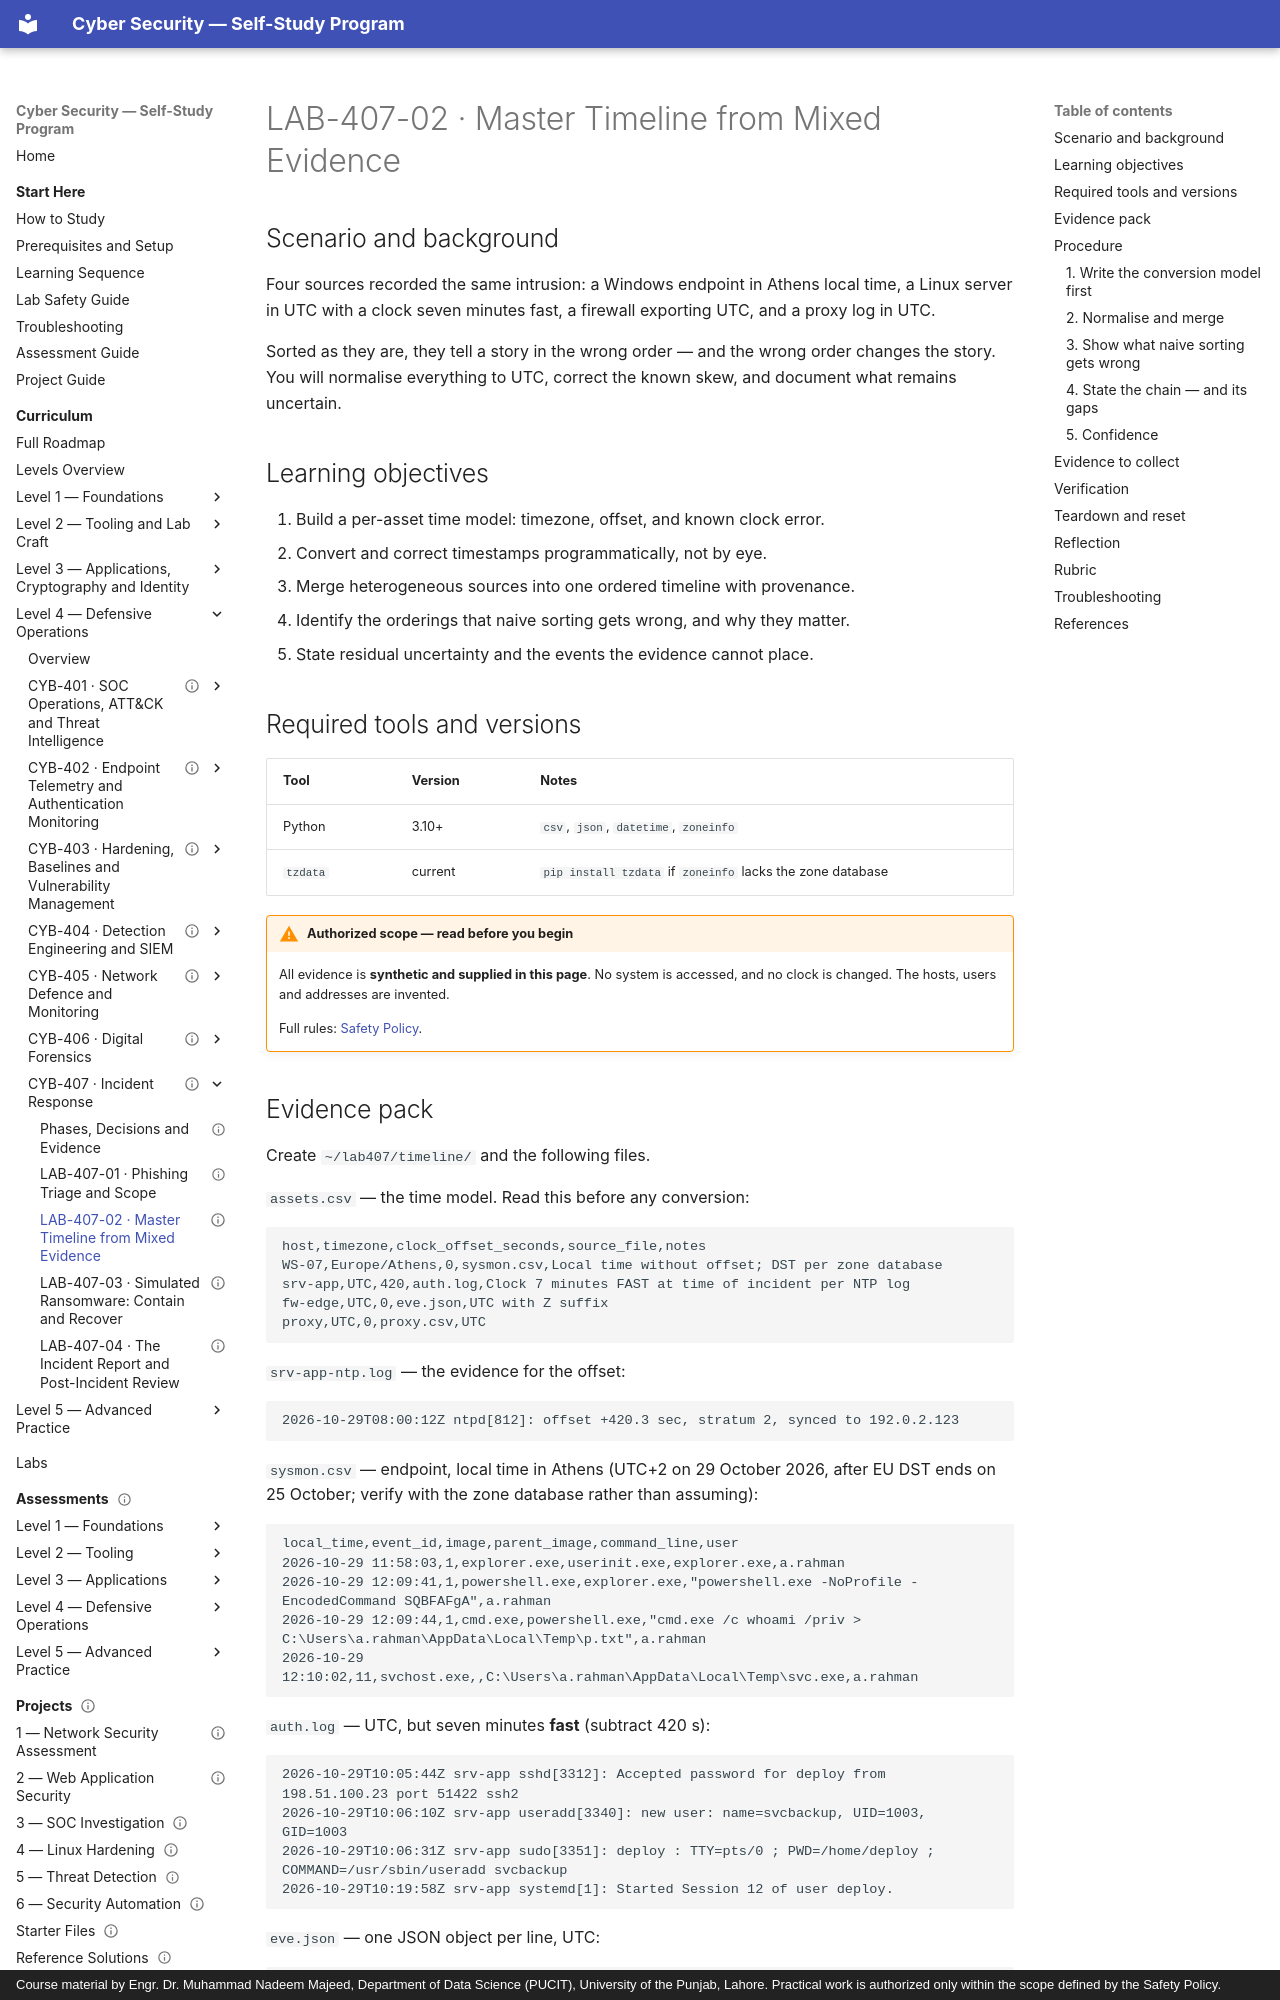

repository: nadeem-majeedch/CyberSecurity · page: levels/level-4-defensive-operations/07-incident-response/lab-02-timeline/index.html · generator: mkdocs · copyright: Course material by Engr. Dr. Muhammad Nadeem Majeed, Department of Data Science (PUCIT), University of the Punjab, Lahore. Practical work is authorized only within the scope defined by the Safety Policy.

---
title: "LAB-407-02 · Master Timeline from Mixed Evidence"
description: "Normalise four evidence sources with different timezones and a fast clock, then show which orderings naive sorting gets wrong."
module_code: CYB-407
level: 4
kind: lab
prerequisites: [CYB-407]
estimated_minutes: 150
difficulty: advanced
safety: isolated-vm
lab_ids: [LAB-407-02]
version: 1.0.0
last_reviewed: 2026-10-29
reviewers: []
status: published
tags: [timeline, timezone, clock-skew, correlation, evidence, python]
---

# LAB-407-02 · Master Timeline from Mixed Evidence

## Scenario and background

Four sources recorded the same intrusion: a Windows endpoint in Athens local time, a Linux server in UTC with a clock
seven minutes fast, a firewall exporting UTC, and a proxy log in UTC.

Sorted as they are, they tell a story in the wrong order — and the wrong order changes the story. You will normalise
everything to UTC, correct the known skew, and document what remains uncertain.

## Learning objectives

1. Build a per-asset time model: timezone, offset, and known clock error.
2. Convert and correct timestamps programmatically, not by eye.
3. Merge heterogeneous sources into one ordered timeline with provenance.
4. Identify the orderings that naive sorting gets wrong, and why they matter.
5. State residual uncertainty and the events the evidence cannot place.

## Required tools and versions

| Tool | Version | Notes |
| --- | --- | --- |
| Python | 3.10+ | `csv`, `json`, `datetime`, `zoneinfo` |
| `tzdata` | current | `pip install tzdata` if `zoneinfo` lacks the zone database |

!!! warning "Authorized scope — read before you begin"
    All evidence is **synthetic and supplied in this page**. No system is accessed, and no clock is changed. The
    hosts, users and addresses are invented.

    Full rules: [Safety Policy](../../../policies/safety-policy.md).
